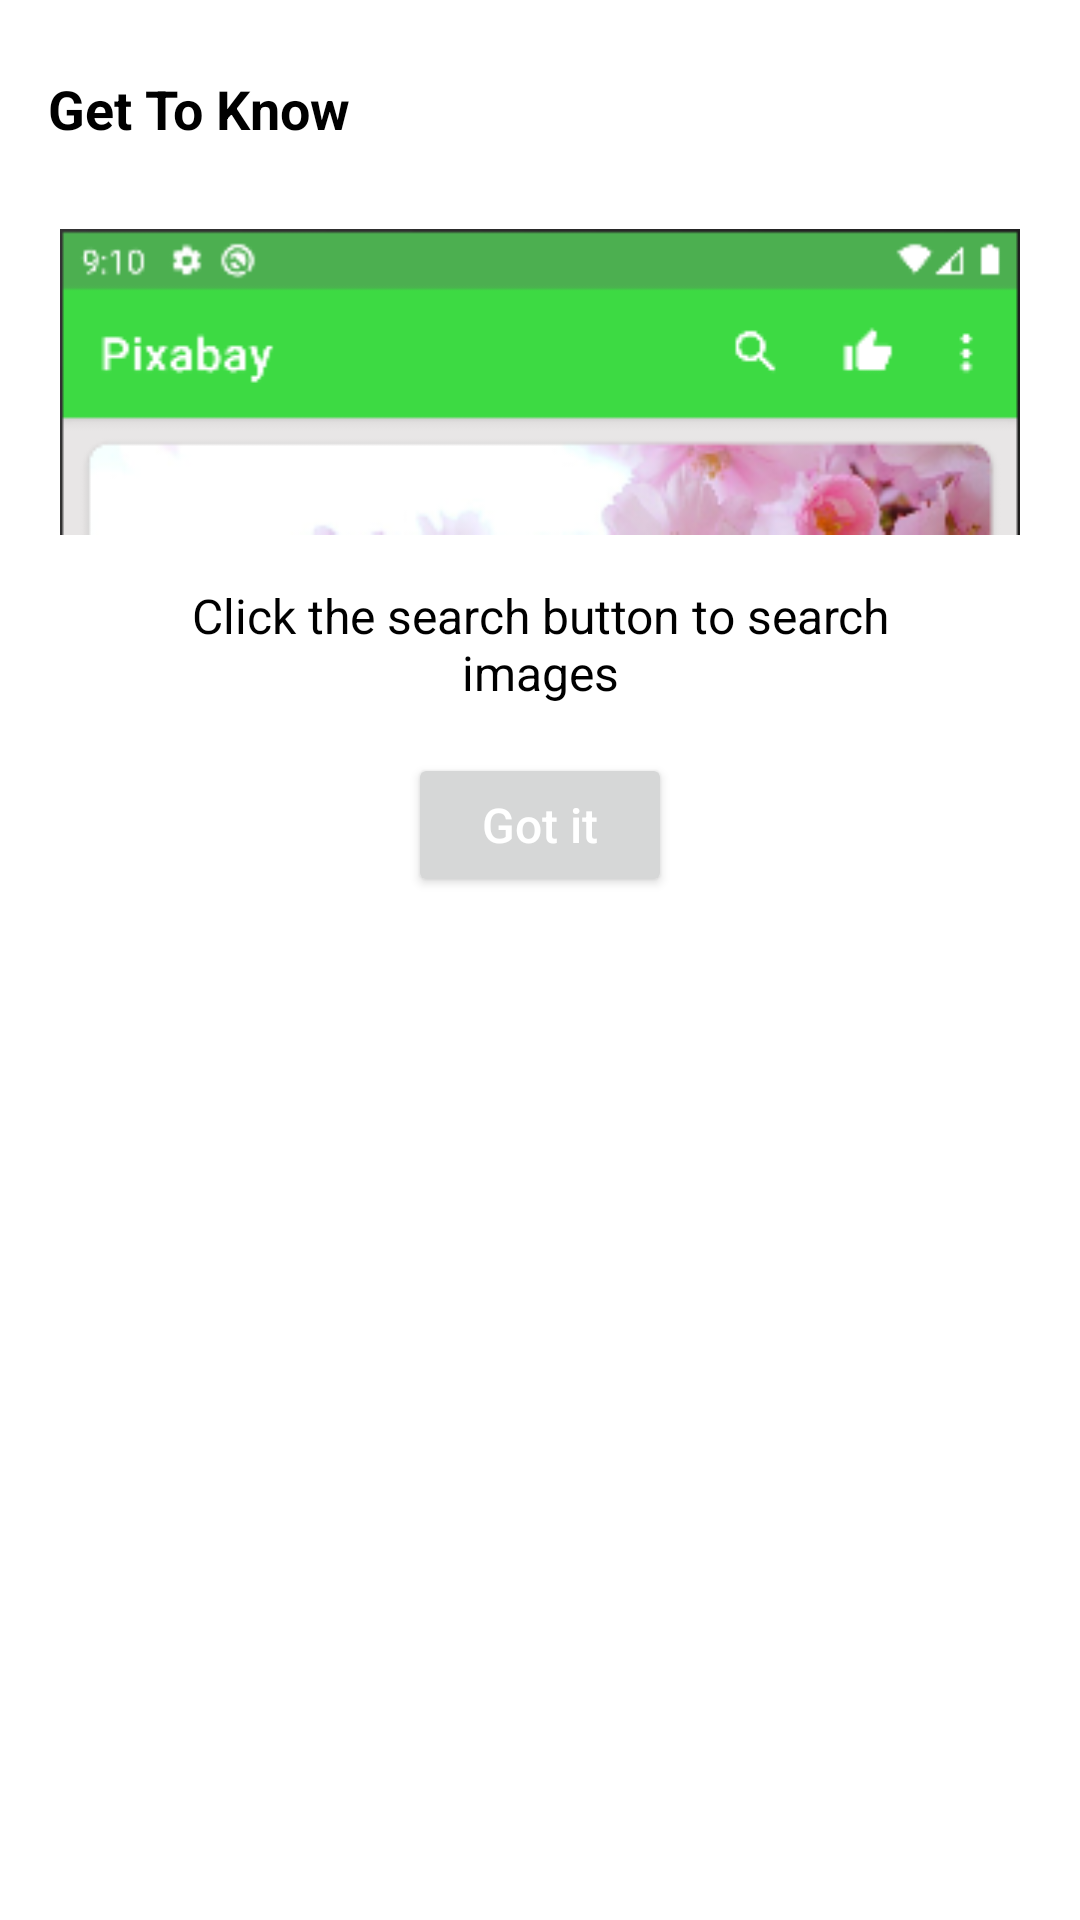

Android layout source for this screen:
<!-- AndroidManifest.xml: application theme Theme.Pixabay -->
<!-- res/layout/navigation_main_activity.xml -->
<?xml version="1.0" encoding="utf-8"?>
<androidx.constraintlayout.widget.ConstraintLayout xmlns:android="http://schemas.android.com/apk/res/android"
    xmlns:app="http://schemas.android.com/apk/res-auto"
    xmlns:tools="http://schemas.android.com/tools"
    android:layout_width="match_parent"
    android:layout_height="match_parent"
    android:background="@color/white">

    <TextView
        android:id="@+id/textView10"
        android:layout_width="wrap_content"
        android:layout_height="wrap_content"
        android:layout_marginStart="16dp"
        android:layout_marginTop="24dp"
        android:text="Get To Know"
        android:textAlignment="center"
        android:textColor="@color/black"
        android:textSize="18sp"
        android:textStyle="bold"
        app:layout_constraintStart_toStartOf="parent"
        app:layout_constraintTop_toTopOf="parent" />

    <LinearLayout
        android:id="@+id/linearLayout"
        android:layout_width="0dp"
        android:layout_height="wrap_content"
        android:layout_marginStart="8dp"
        android:layout_marginTop="16dp"
        android:layout_marginEnd="8dp"
        android:gravity="center"
        android:orientation="vertical"
        android:padding="12dp"
        app:layout_constraintEnd_toEndOf="parent"
        app:layout_constraintStart_toStartOf="parent"
        app:layout_constraintTop_toBottomOf="@+id/textView10">

        <ImageView
            android:id="@+id/navIV"
            android:layout_width="wrap_content"
            android:layout_height="wrap_content"
            app:srcCompat="@drawable/nav_img_1" />

        <TextView
            android:id="@+id/navTV"
            android:layout_width="match_parent"
            android:layout_height="wrap_content"
            android:layout_margin="16dp"
            android:text="Click the search button to search images"
            android:textAlignment="center"
            android:textColor="@color/black"
            android:textSize="16sp" />

        <Button
            android:id="@+id/okBtn"
            android:layout_width="wrap_content"
            android:layout_height="wrap_content"
            android:text="Got it"
            android:textAllCaps="false"
            android:textColor="@color/white"
            android:textSize="16sp" />

    </LinearLayout>

</androidx.constraintlayout.widget.ConstraintLayout>
<!-- resources referenced by this layout -->
<resources>
  <color name="black">#FF000000</color>
  <color name="white">#FFFFFFFF</color>
  <!-- drawable nav_img_1: png bitmap (drawable, 14729 bytes) -->
  <style name="Theme.Pixabay" parent="Theme.MaterialComponents.Light.DarkActionBar">
          
          <item name="colorPrimary">@color/primaryLightVariant</item>
          <item name="colorPrimaryVariant">@color/primaryDarkVariant</item>
          <item name="colorOnPrimary">@color/white</item>
          
          <item name="colorSecondary">@color/teal_200</item>
          <item name="colorSecondaryVariant">@color/teal_700</item>
          <item name="colorOnSecondary">@color/black</item>
          
          <item name="android:statusBarColor" tools:targetApi="l">?attr/colorPrimaryVariant</item>
          
      </style>
  <color name="primaryLightVariant">#3DDA43</color>
  <color name="primaryDarkVariant">#4CAF50</color>
  <color name="teal_200">#FF03DAC5</color>
  <color name="teal_700">#FF018786</color>
</resources>
